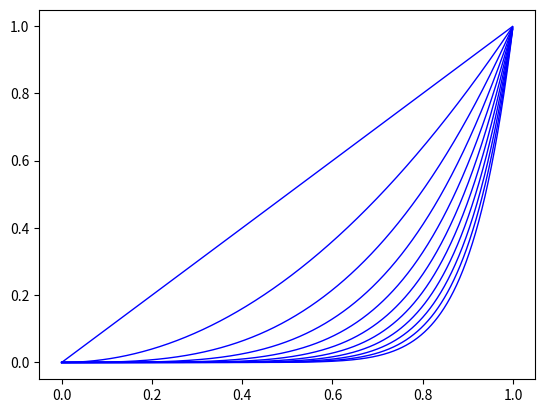

Python code for this plot:
import matplotlib.pyplot as plt
import math

def funcSinDiv(x):
    return math.sin(math.pi / x)

def funcPower(x, n):
    return math.pow(x, n)

points_x = []
points_y = []
points_y_2 = []
points_y_3 = []
points_y_4 = []
points_y_5 = []
points_y_6 = []
points_y_7 = []
points_y_8 = []
points_y_9 = []
points_y_10 = []
points_y_11 = []

#interval = 0.001
#start = -5.0005
#n = 10000

interval = 0.001
start = 0
n = 1000

for i in range(n):
    x = start + i*interval
    points_x.append(x)
    #points_y.append(funcSinDiv(x))
    points_y_2.append(funcPower(x, 2))
    points_y_3.append(funcPower(x, 3))
    points_y_4.append(funcPower(x, 4))
    points_y_5.append(funcPower(x, 5))
    points_y_6.append(funcPower(x, 6))
    points_y_7.append(funcPower(x, 7))
    points_y_8.append(funcPower(x, 8))
    points_y_9.append(funcPower(x, 9))
    points_y_10.append(funcPower(x, 10))
    points_y_11.append(funcPower(x, 11))
    points_y.append(x)

    

plt.plot(points_x,points_y, color='b', linewidth=1.0)
plt.plot(points_x,points_y_2, color='b', linewidth=1.0)
plt.plot(points_x,points_y_3, color='b', linewidth=1.0)
plt.plot(points_x,points_y_4, color='b', linewidth=1.0)
plt.plot(points_x,points_y_5, color='b', linewidth=1.0)
plt.plot(points_x,points_y_6, color='b', linewidth=1.0)
plt.plot(points_x,points_y_7, color='b', linewidth=1.0)
plt.plot(points_x,points_y_8, color='b', linewidth=1.0)
plt.plot(points_x,points_y_9, color='b', linewidth=1.0)
plt.plot(points_x,points_y_10, color='b', linewidth=1.0)
plt.plot(points_x,points_y_11, color='b', linewidth=1.0)

plt.show()
